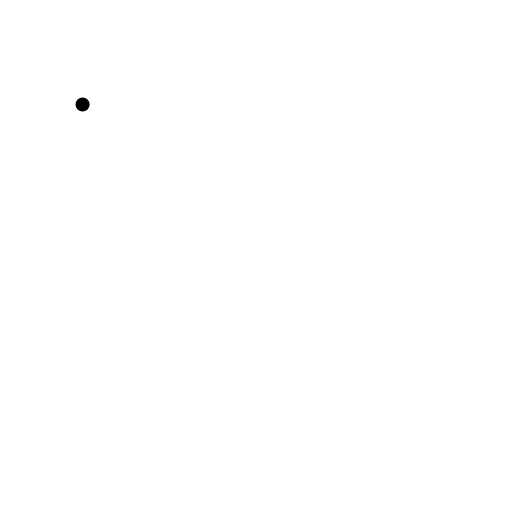
t = 0.00 s
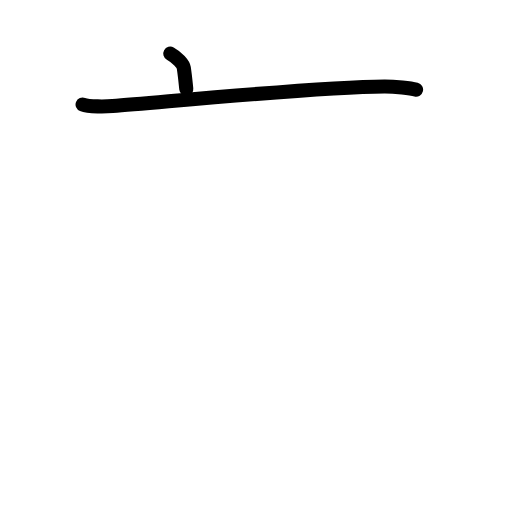
t = 1.63 s
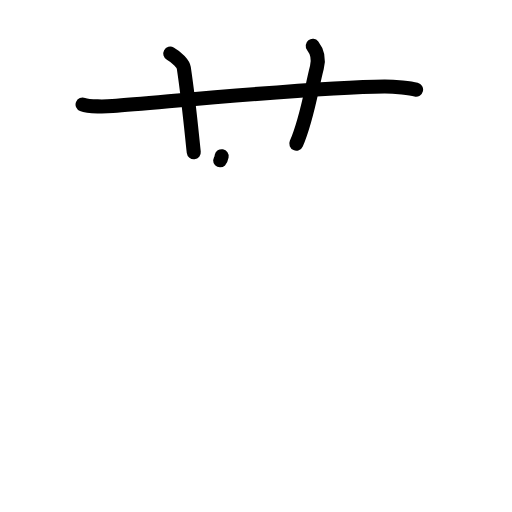
t = 3.25 s
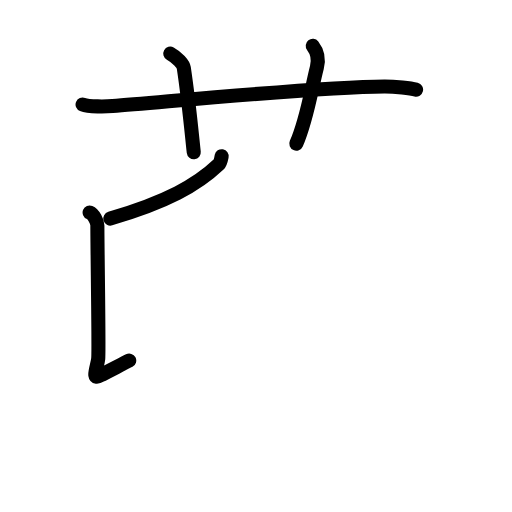
t = 4.81 s
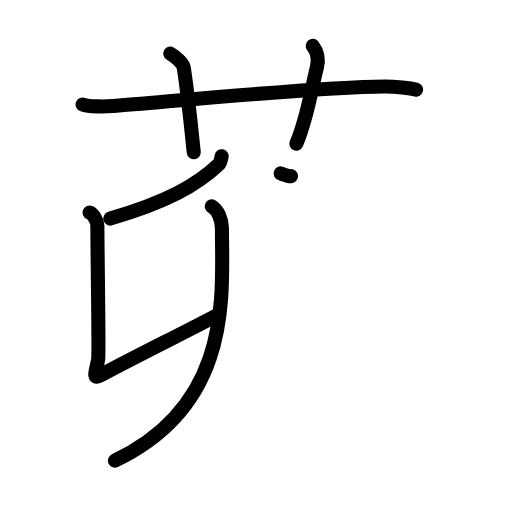
t = 6.10 s
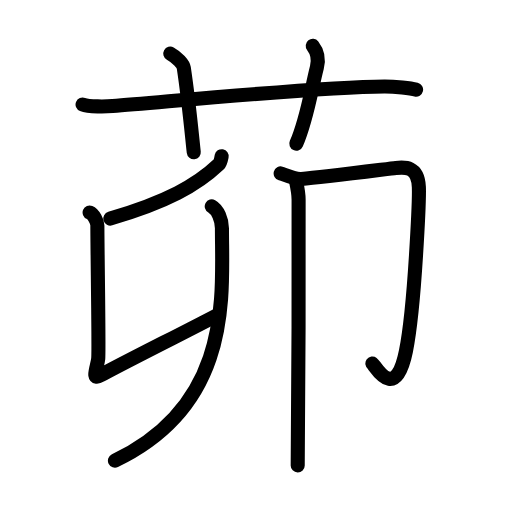
t = 8.00 s

The animated SVG that drew these frames (rendered in a browser with its animation timeline set to each time). Animation: 29 SMIL elements (animate=29); one cycle of 8.00 s.

<?xml version="1.0" encoding="UTF-8"?>
<!--
AniKanjiVG is licensed by CC-BY-SA Paul C. Sommerhoff (https://bitbucket.org/sommerhoff/anikanjivg).
AniKanjiVG uses KanjiVG which is licensed by CC-BY-SA Ulrich Apel (http://kanjivg.tagaini.net).
See also http://creativecommons.org/licenses/by-sa/3.0/
-->
<svg xmlns:kvg='http://kanjivg.tagaini.net' xmlns='http://www.w3.org/2000/svg' width='109' height='109' viewBox='0 0 109 109' style='fill:none;stroke:#000000;stroke-width:3;stroke-linecap:round;stroke-linejoin:round;' id="kvg:kanji_08306"><g id="kvg:08306" kvg:element="茆"><g id="kvg:08306-g1" kvg:element="艹" kvg:variant="true" kvg:original="艸" kvg:position="top" kvg:radical="general"><path id="kvg:08306-s1" kvg:type="㇐" d="M17.58,22.25c1.34,0.53,5.04,0.44,6.39,0.33c12.33-0.96,43.67-4.09,57.88-4.17c2.24-0.01,5.62,0.4,6.73,0.67"><animate attributeName="d" begin="0.0s" dur="0.3333333333333333s" from="M17.58,22.25C17.58,22.25,17.58,22.25,17.58,22.25" to="M17.58,22.25c1.34,0.53,5.04,0.44,6.39,0.33" />
<animate attributeName="d" begin="0.3333333333333333s" dur="0.3333333333333333s" from="M17.58,22.25c1.34,0.53,5.04,0.44,6.39,0.33c0,0,0,0,0,0,0" to="M17.58,22.25c1.34,0.53,5.04,0.44,6.39,0.33c12.33-0.96,43.67-4.09,57.88-4.17" />
<animate attributeName="d" begin="0.6666666666666666s" dur="0.3333333333333333s" from="M17.58,22.25c1.34,0.53,5.04,0.44,6.39,0.33c12.33-0.96,43.67-4.09,57.88-4.17c0,0,0,0,0,0,0" to="M17.58,22.25c1.34,0.53,5.04,0.44,6.39,0.33c12.33-0.96,43.67-4.09,57.88-4.17c2.24-0.01,5.62,0.4,6.73,0.67" />
</path>
<path id="kvg:08306-s2" kvg:type="㇑a" d="M36.25,11.42c1.5,0.83,2.75,2.22,2.88,3.04c1.14,7.61,1.8,15.2,2.12,17.96"><animate attributeName="d" begin="1.0s" dur="0.5s" from="M36.25,11.42C36.25,11.42,36.25,11.42,36.25,11.42" to="M36.25,11.42c1.5,0.83,2.75,2.22,2.88,3.04" />
<animate attributeName="d" begin="1.5s" dur="0.5s" from="M36.25,11.42c1.5,0.83,2.75,2.22,2.88,3.04c0,0,0,0,0,0,0" to="M36.25,11.42c1.5,0.83,2.75,2.22,2.88,3.04c1.14,7.61,1.8,15.2,2.12,17.96" />
<animate attributeName="d" begin="0s" dur="1.0s" from="M-100,-100" to="M-100,-100" />
</path>
<path id="kvg:08306-s3" kvg:type="㇑a" d="M66.58,9.75c1.17,1.5,1.24,3.2,0.88,4.61c-1.21,4.72-2.07,10.91-4.38,16.22"><animate attributeName="d" begin="2.0s" dur="0.5s" from="M66.58,9.75C66.58,9.75,66.58,9.75,66.58,9.75" to="M66.58,9.75c1.17,1.5,1.24,3.2,0.88,4.61" />
<animate attributeName="d" begin="2.5s" dur="0.5s" from="M66.58,9.75c1.17,1.5,1.24,3.2,0.88,4.61c0,0,0,0,0,0,0" to="M66.58,9.75c1.17,1.5,1.24,3.2,0.88,4.61c-1.21,4.72-2.07,10.91-4.38,16.22" />
<animate attributeName="d" begin="0s" dur="2.0s" from="M-100,-100" to="M-100,-100" />
</path>
</g>
<g id="kvg:08306-g2" kvg:element="卯" kvg:position="bottom"><g id="kvg:08306-g3" kvg:position="left"><path id="kvg:08306-s4" kvg:type="㇒" d="M47.19,33.25c-0.19,1-0.25,1.4-0.63,1.76c-4.64,4.41-10.99,7.96-23.08,11.52"><animate attributeName="d" begin="3.0s" dur="0.5s" from="M47.19,33.25C47.19,33.25,47.19,33.25,47.19,33.25" to="M47.19,33.25c-0.19,1-0.25,1.4-0.63,1.76" />
<animate attributeName="d" begin="3.5s" dur="0.5s" from="M47.19,33.25c-0.19,1-0.25,1.4-0.63,1.76c0,0,0,0,0,0,0" to="M47.19,33.25c-0.19,1-0.25,1.4-0.63,1.76c-4.64,4.41-10.99,7.96-23.08,11.52" />
<animate attributeName="d" begin="0s" dur="3.0s" from="M-100,-100" to="M-100,-100" />
</path>
<path id="kvg:08306-s5" kvg:type="㇙" d="M19.08,45.25c0.88,0.37,1.65,1.97,1.65,2.74c0,5.76,0.37,26.54,0.18,28.39c-0.18,1.67-1.59,4.83,0.53,3.53c2.12-1.3,17.17-8.83,24.48-12.66"><animate attributeName="d" begin="4.0s" dur="0.25s" from="M19.08,45.25C19.08,45.25,19.08,45.25,19.08,45.25" to="M19.08,45.25c0.88,0.37,1.65,1.97,1.65,2.74" />
<animate attributeName="d" begin="4.25s" dur="0.25s" from="M19.08,45.25c0.88,0.37,1.65,1.97,1.65,2.74c0,0,0,0,0,0,0" to="M19.08,45.25c0.88,0.37,1.65,1.97,1.65,2.74c0,5.76,0.37,26.54,0.18,28.39" />
<animate attributeName="d" begin="4.5s" dur="0.25s" from="M19.08,45.25c0.88,0.37,1.65,1.97,1.65,2.74c0,5.76,0.37,26.54,0.18,28.39c0,0,0,0,0,0,0" to="M19.08,45.25c0.88,0.37,1.65,1.97,1.65,2.74c0,5.76,0.37,26.54,0.18,28.39c-0.18,1.67-1.59,4.83,0.53,3.53" />
<animate attributeName="d" begin="4.75s" dur="0.25s" from="M19.08,45.25c0.88,0.37,1.65,1.97,1.65,2.74c0,5.76,0.37,26.54,0.18,28.39c-0.18,1.67-1.59,4.83,0.53,3.53c0,0,0,0,0,0,0" to="M19.08,45.25c0.88,0.37,1.65,1.97,1.65,2.74c0,5.76,0.37,26.54,0.18,28.39c-0.18,1.67-1.59,4.83,0.53,3.53c2.12-1.3,17.17-8.83,24.48-12.66" />
<animate attributeName="d" begin="0s" dur="4.0s" from="M-100,-100" to="M-100,-100" />
</path>
<g id="kvg:08306-g4" kvg:element="丿"><path id="kvg:08306-s6" kvg:type="㇒" d="M45.08,43.92c1.29,0.71,2.17,2.85,2.17,4.67c0,14.18,2.41,37.43-22.78,49.49"><animate attributeName="d" begin="5.0s" dur="0.5s" from="M45.08,43.92C45.08,43.92,45.08,43.92,45.08,43.92" to="M45.08,43.92c1.29,0.71,2.17,2.85,2.17,4.67" />
<animate attributeName="d" begin="5.5s" dur="0.5s" from="M45.08,43.92c1.29,0.71,2.17,2.85,2.17,4.67c0,0,0,0,0,0,0" to="M45.08,43.92c1.29,0.71,2.17,2.85,2.17,4.67c0,14.18,2.41,37.43-22.78,49.49" />
<animate attributeName="d" begin="0s" dur="5.0s" from="M-100,-100" to="M-100,-100" />
</path>
</g>
</g>
<g id="kvg:08306-g5" kvg:element="卩" kvg:position="right"><path id="kvg:08306-s7" kvg:type="㇆" d="M59.75,36.92c0.75,0.21,2.9,1.28,4.42,1.17c4.58-0.33,18.23-2.12,20.11-2.33c1.88-0.21,4.7-0.42,4.89,4.02c0.09,2.12-0.8,25.25-2.75,34.97c-2.26,11.25-6.58,3.06-7.14,2.64"><animate attributeName="d" begin="6.0s" dur="0.2s" from="M59.75,36.92C59.75,36.92,59.75,36.92,59.75,36.92" to="M59.75,36.92c0.75,0.21,2.9,1.28,4.42,1.17" />
<animate attributeName="d" begin="6.2s" dur="0.2s" from="M59.75,36.92c0.75,0.21,2.9,1.28,4.42,1.17c0,0,0,0,0,0,0" to="M59.75,36.92c0.75,0.21,2.9,1.28,4.42,1.17c4.58-0.33,18.23-2.12,20.11-2.33" />
<animate attributeName="d" begin="6.4s" dur="0.2s" from="M59.75,36.92c0.75,0.21,2.9,1.28,4.42,1.17c4.58-0.33,18.23-2.12,20.11-2.33c0,0,0,0,0,0,0" to="M59.75,36.92c0.75,0.21,2.9,1.28,4.42,1.17c4.58-0.33,18.23-2.12,20.11-2.33c1.88-0.21,4.7-0.42,4.89,4.02" />
<animate attributeName="d" begin="6.6s" dur="0.2s" from="M59.75,36.92c0.75,0.21,2.9,1.28,4.42,1.17c4.58-0.33,18.23-2.12,20.11-2.33c1.88-0.21,4.7-0.42,4.89,4.02c0,0,0,0,0,0,0" to="M59.75,36.92c0.75,0.21,2.9,1.28,4.42,1.17c4.58-0.33,18.23-2.12,20.11-2.33c1.88-0.21,4.7-0.42,4.89,4.02c0.09,2.12-0.8,25.25-2.75,34.97" />
<animate attributeName="d" begin="6.8s" dur="0.2s" from="M59.75,36.92c0.75,0.21,2.9,1.28,4.42,1.17c4.58-0.33,18.23-2.12,20.11-2.33c1.88-0.21,4.7-0.42,4.89,4.02c0.09,2.12-0.8,25.25-2.75,34.97c0,0,0,0,0,0,0" to="M59.75,36.92c0.75,0.21,2.9,1.28,4.42,1.17c4.58-0.33,18.23-2.12,20.11-2.33c1.88-0.21,4.7-0.42,4.89,4.02c0.09,2.12-0.8,25.25-2.75,34.97c-2.26,11.25-6.58,3.06-7.14,2.64" />
<animate attributeName="d" begin="0s" dur="6.0s" from="M-100,-100" to="M-100,-100" />
</path>
<path id="kvg:08306-s8" kvg:type="㇑" d="M63.03,38.61c0.02,0.14,0.53,2.18,0.54,3.89c0.07,11.17-0.06,50.96-0.19,56.58"><animate attributeName="d" begin="7.0s" dur="0.5s" from="M63.03,38.61C63.03,38.61,63.03,38.61,63.03,38.61" to="M63.03,38.61c0.02,0.14,0.53,2.18,0.54,3.89" />
<animate attributeName="d" begin="7.5s" dur="0.5s" from="M63.03,38.61c0.02,0.14,0.53,2.18,0.54,3.89c0,0,0,0,0,0,0" to="M63.03,38.61c0.02,0.14,0.53,2.18,0.54,3.89c0.07,11.17-0.06,50.96-0.19,56.58" />
<animate attributeName="d" begin="0s" dur="7.0s" from="M-100,-100" to="M-100,-100" />
</path>
</g>
</g>
</g>
</svg>
